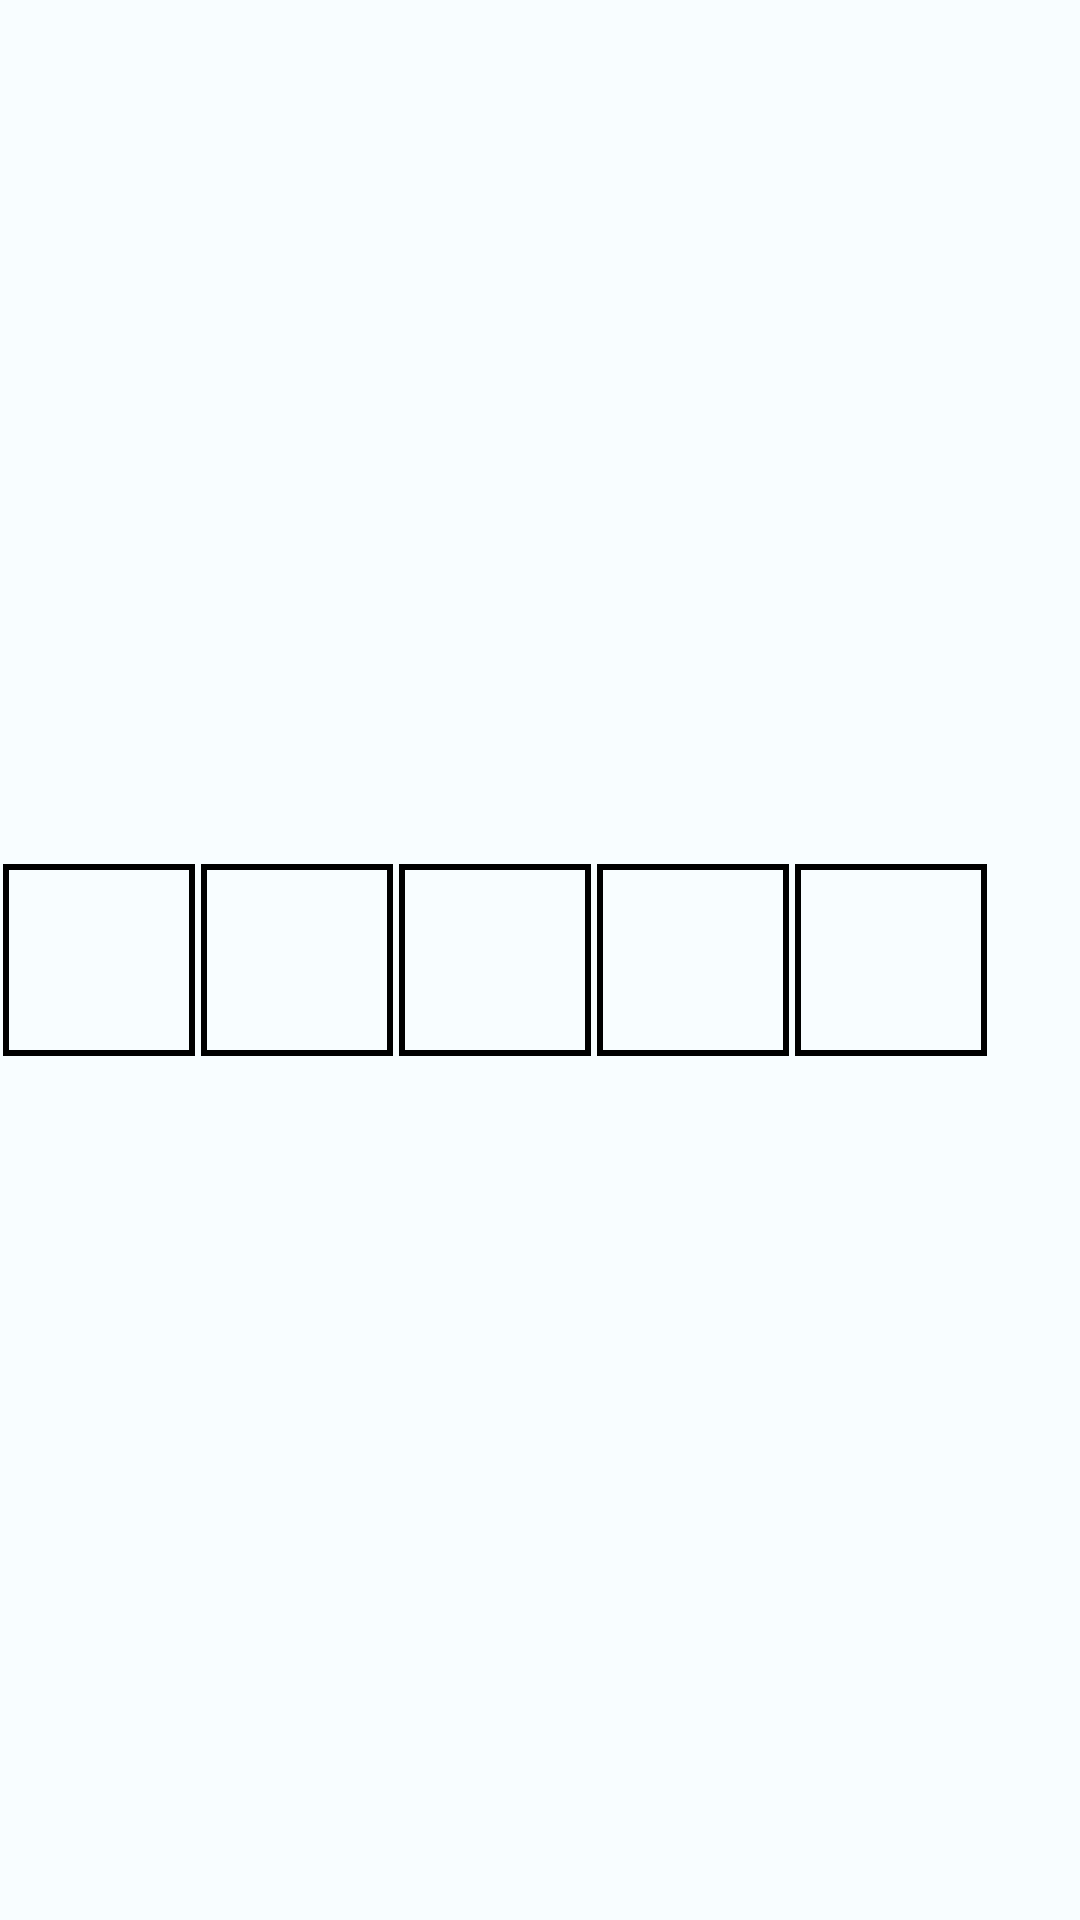

Here is an Android app screen rendered from its layout file. Give the layout XML and the strings, colors and styles it references.
<!-- AndroidManifest.xml: application theme AppTheme -->
<!-- res/layout/component_boxed_characters.xml -->
<?xml version="1.0" encoding="utf-8"?>
<LinearLayout xmlns:android="http://schemas.android.com/apk/res/android"
    android:layout_width="wrap_content"
    android:layout_height="wrap_content"
    android:orientation="horizontal">

    <TextView
        android:id="@+id/tv1"
        android:layout_width="64dp"
        android:layout_height="64dp"
        android:layout_gravity="center"
        android:layout_margin="1dp"
        android:background="@drawable/box_outlined"
        android:gravity="center"
        android:textAppearance="@style/TextAppearance.Material3.DisplayLarge"
        android:textSize="48dp" />

    <TextView
        android:id="@+id/tv2"
        android:layout_width="64dp"
        android:layout_height="64dp"
        android:layout_gravity="center"
        android:layout_margin="1dp"
        android:background="@drawable/box_outlined"
        android:gravity="center"
        android:textAppearance="@style/TextAppearance.Material3.DisplayLarge"
        android:textSize="48dp" />

    <TextView
        android:id="@+id/tv3"
        android:layout_width="64dp"
        android:layout_height="64dp"
        android:layout_gravity="center"
        android:layout_margin="1dp"
        android:background="@drawable/box_outlined"
        android:gravity="center"
        android:textAppearance="@style/TextAppearance.Material3.DisplayLarge"
        android:textSize="48dp" />

    <TextView
        android:id="@+id/tv4"
        android:layout_width="64dp"
        android:layout_height="64dp"
        android:layout_gravity="center"
        android:layout_margin="1dp"
        android:background="@drawable/box_outlined"
        android:gravity="center"
        android:textAppearance="@style/TextAppearance.Material3.DisplayLarge"
        android:textSize="48dp" />

    <TextView
        android:id="@+id/tv5"
        android:layout_width="64dp"
        android:layout_height="64dp"
        android:layout_gravity="center"
        android:layout_margin="1dp"
        android:background="@drawable/box_outlined"
        android:gravity="center"
        android:textAppearance="@style/TextAppearance.Material3.DisplayLarge"
        android:textSize="48dp" />
</LinearLayout>
<!-- resources referenced by this layout -->
<resources>
  <!-- drawable box_outlined (drawable) -->
  <?xml version="1.0" encoding="utf-8"?>
  <shape xmlns:android="http://schemas.android.com/apk/res/android" android:shape="rectangle" >
      <solid android:color="@android:color/transparent" />
      <stroke android:width="2dp" android:color="@android:color/black"/>
  </shape>
  <color name="md_theme_light_primary">#006E1C</color>
  <color name="md_theme_light_onPrimary">#FFFFFF</color>
  <color name="md_theme_light_primaryContainer">#97F993</color>
  <color name="md_theme_light_onPrimaryContainer">#002204</color>
  <color name="md_theme_light_secondary">#795900</color>
  <color name="md_theme_light_onSecondary">#FFFFFF</color>
  <color name="md_theme_light_secondaryContainer">#FFDFA0</color>
  <color name="md_theme_light_onSecondaryContainer">#261A00</color>
  <color name="md_theme_light_tertiary">#006684</color>
  <color name="md_theme_light_onTertiary">#FFFFFF</color>
  <color name="md_theme_light_tertiaryContainer">#BDE9FF</color>
  <color name="md_theme_light_onTertiaryContainer">#001F2A</color>
  <color name="md_theme_light_error">#BA1A1A</color>
  <color name="md_theme_light_errorContainer">#FFDAD6</color>
  <color name="md_theme_light_onError">#FFFFFF</color>
  <color name="md_theme_light_onErrorContainer">#410002</color>
  <color name="md_theme_light_background">#F8FDFF</color>
  <color name="md_theme_light_onBackground">#001F25</color>
  <color name="md_theme_light_surface">#F8FDFF</color>
  <color name="md_theme_light_onSurface">#001F25</color>
  <color name="md_theme_light_surfaceVariant">#DEE5D8</color>
  <color name="md_theme_light_onSurfaceVariant">#424940</color>
  <color name="md_theme_light_outline">#72796F</color>
  <color name="md_theme_light_inverseOnSurface">#D6F6FF</color>
  <color name="md_theme_light_inverseSurface">#00363F</color>
  <color name="md_theme_light_inversePrimary">#7CDC7A</color>
</resources>
